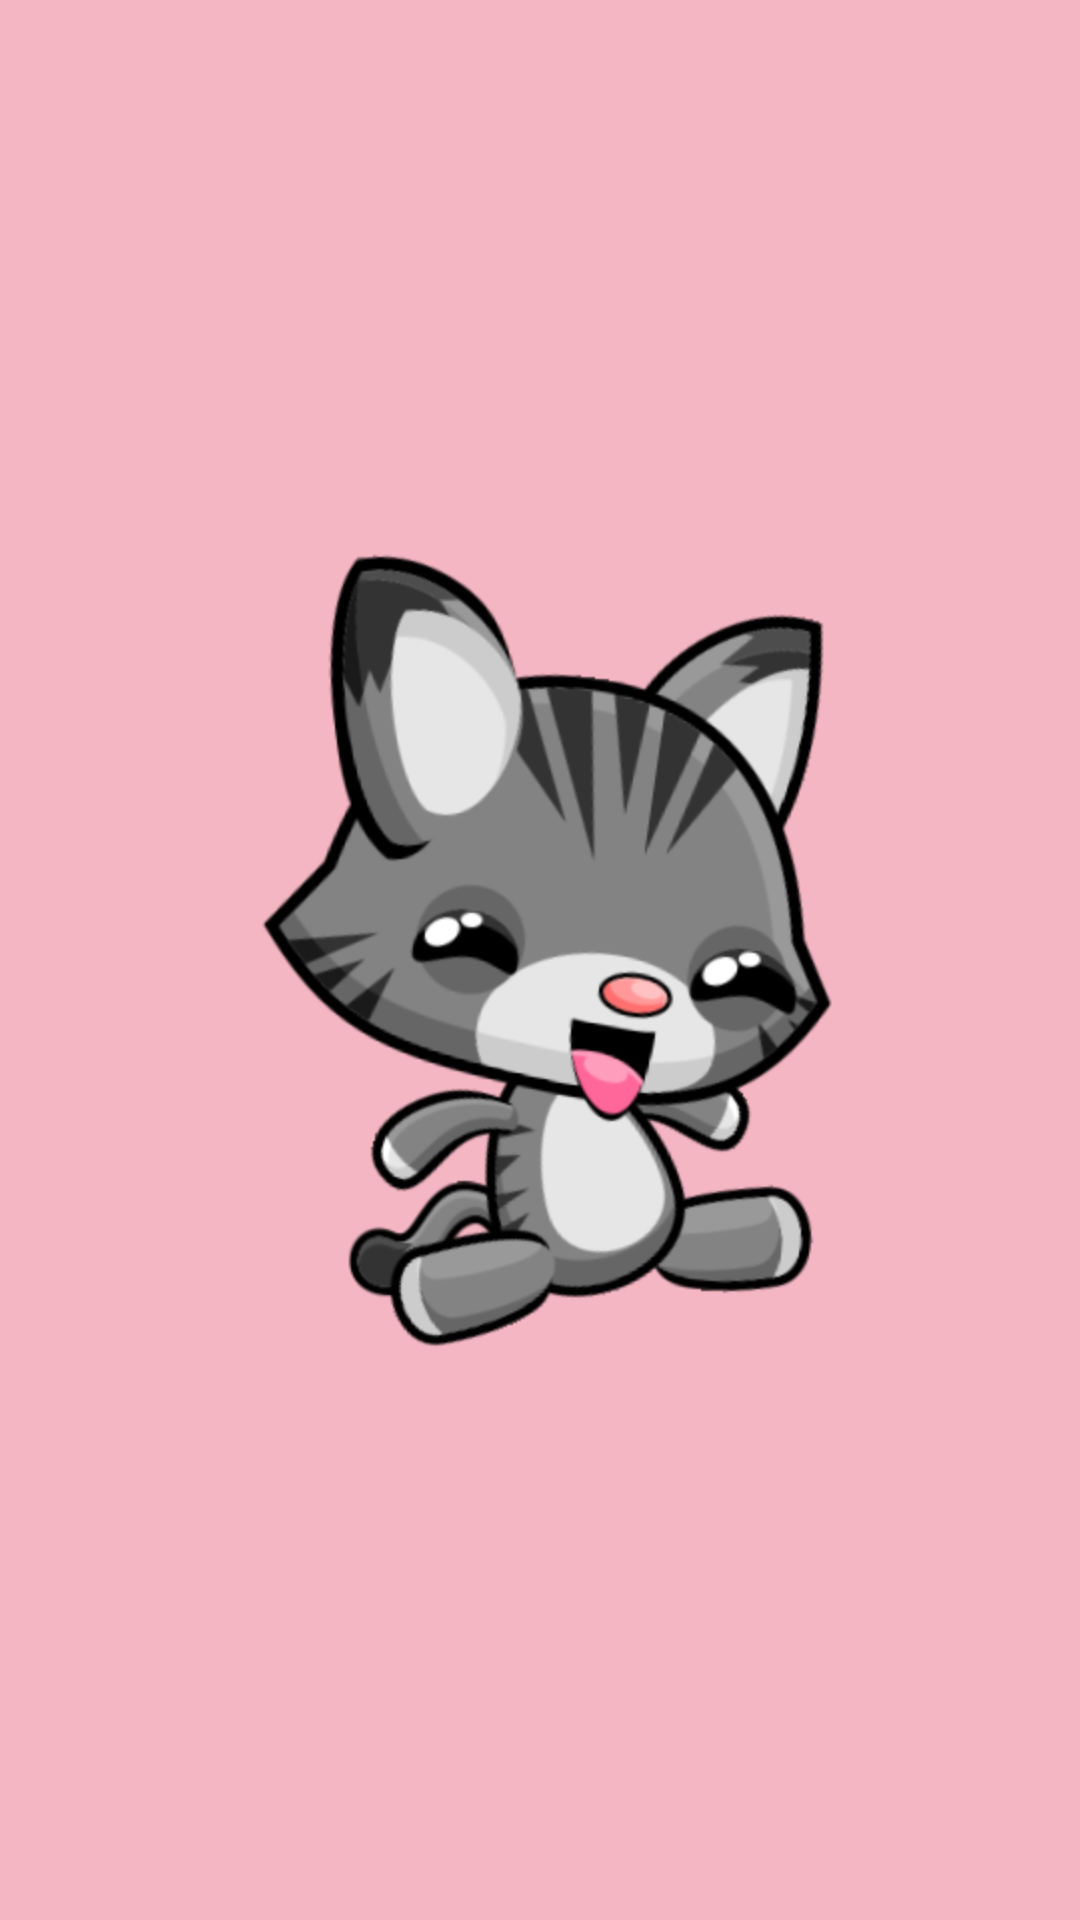

Android layout source for this screen:
<!-- AndroidManifest.xml: application theme AppTheme -->
<!-- res/layout/petto_widget.xml -->
<RelativeLayout xmlns:android="http://schemas.android.com/apk/res/android"
    android:layout_width="match_parent"
    android:layout_height="match_parent"
    android:background="@color/colorPrimary">

    <ImageView
        android:id="@+id/appwidget_image"
        android:layout_width="wrap_content"
        android:layout_height="wrap_content"
        android:layout_centerHorizontal="true"
        android:layout_centerVertical="true"
        android:contentDescription="@string/appwidget_text"
        android:src="@drawable/cat_happy1"
        android:scaleType="fitCenter"/>

</RelativeLayout>
<!-- resources referenced by this layout -->
<resources>
  <color name="colorPrimary">#f4b6c2</color>
  <!-- drawable cat_happy1: png bitmap (drawable-hdpi, 58777 bytes) -->
  <string name="appwidget_text">Choco</string>
  <style name="AppTheme" parent="@style/Theme.AppCompat.Light.NoActionBar">
          
          <item name="colorPrimary">@color/colorPrimary</item>
          <item name="colorPrimaryDark">@color/colorPrimaryDark</item>
          <item name="colorAccent">@color/colorAccent</item>
      </style>
  <color name="colorPrimaryDark"> #f6abb6</color>
  <color name="colorAccent">#69F0AE</color>
</resources>
